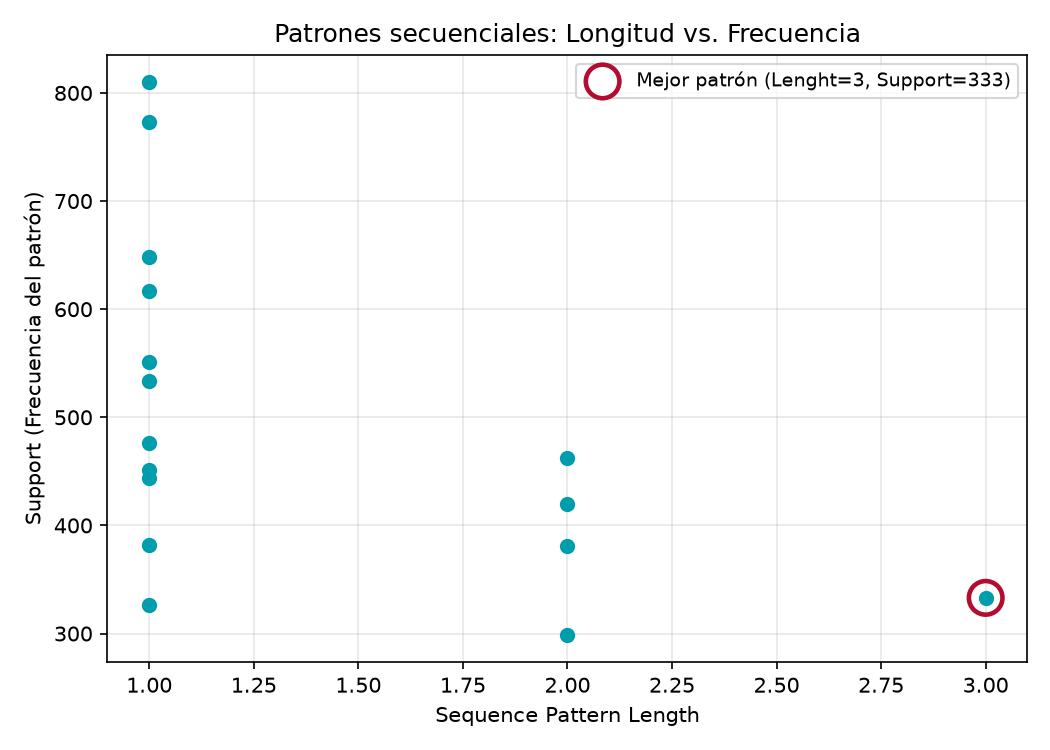

Data behind this chart, as committed beside it:
Lenght, Support, Pattern, PatternMaterias
3, 333, [('COMP930001', 'COMP930007'), ('COMP930…, {alg, analisis} -> {algo1, proba} -> {al…
2, 462, [('COMP930001', 'COMP930007'), ('COMP930…, {alg, analisis} -> {algo1, proba}
2, 420, [('COMP930001', 'COMP930007'), ('COMP930…, {alg, analisis} -> {algo2, orga1}
2, 381, [('COMP930003', 'COMP930016'), ('COMP930…, {algo1, proba} -> {algo2, orga1}
2, 299, [('COMP930001',), ('COMP930003',)], {alg} -> {algo1}
1, 810, [('COMP930001', 'COMP930007')], {alg, analisis}
1, 773, [('COMP930003',)], {algo1}
1, 648, [('COMP930004', 'COMP930013')], {algo2, orga1}
1, 617, [('COMP930001',)], {alg}
1, 551, [('COMP930003', 'COMP930016')], {algo1, proba}
1, 534, [('COMP930007',)], {analisis}
1, 476, [('COMP930014',)], {orga2}
1, 451, [('COMP930013',)], {orga1}
1, 444, [('COMP930004',)], {algo2}
1, 382, [('COMP930005',)], {algo3}
1, 326, [('COMP930017',)], {SO}
